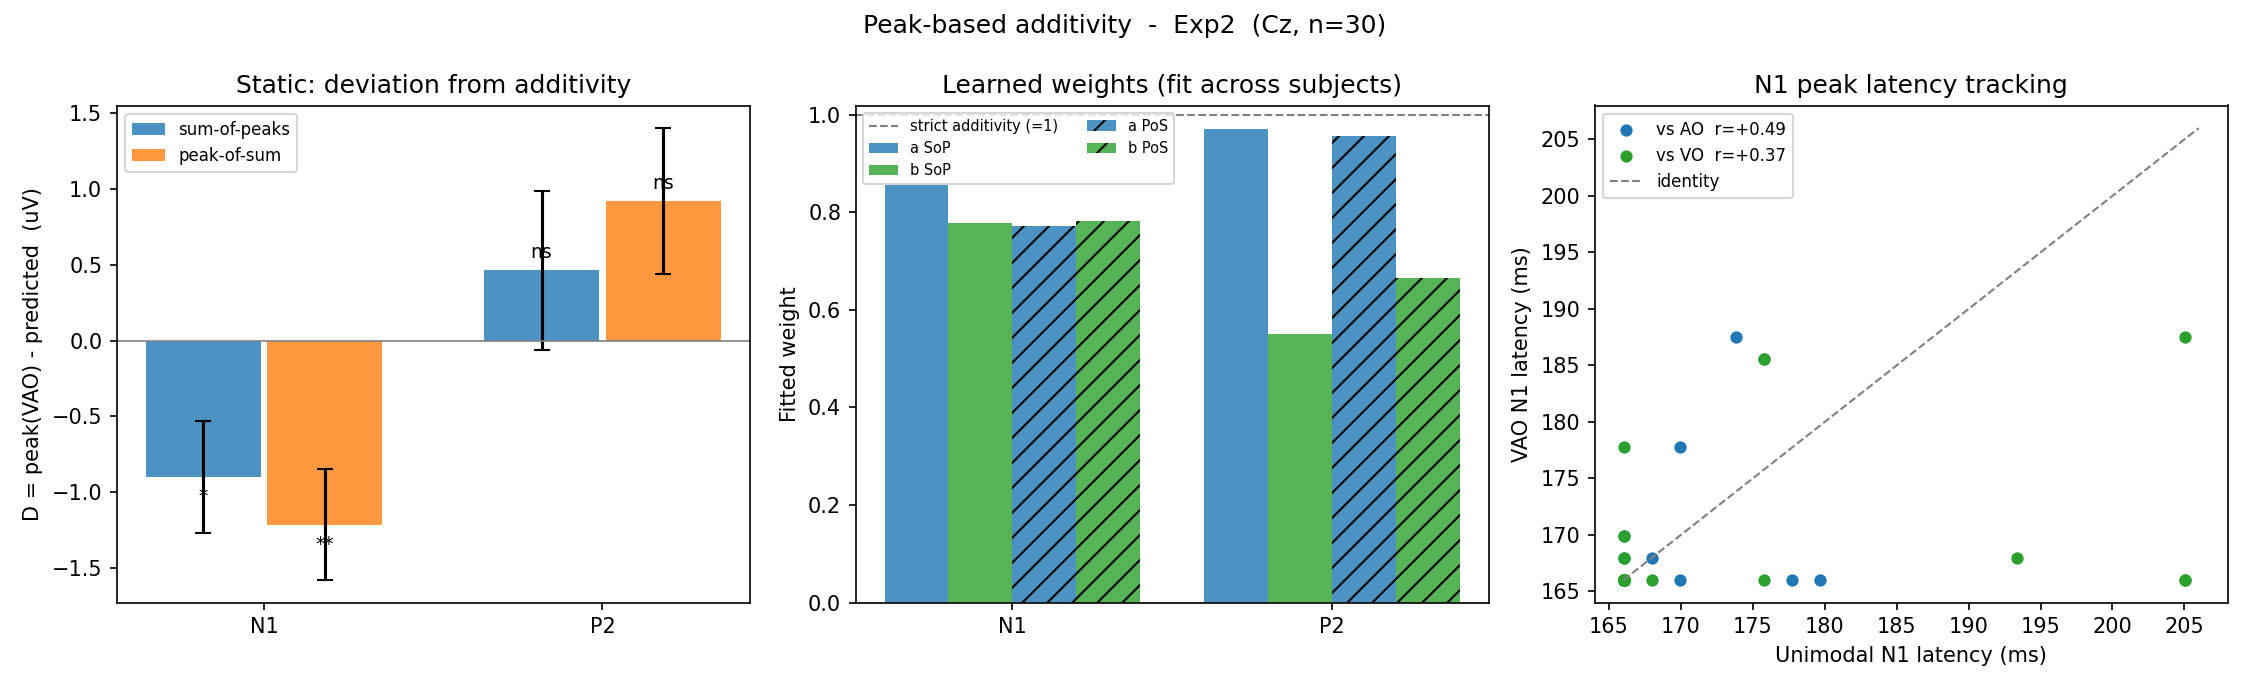

Source data for this figure (header and first rows):
experiment, subject, component, AO_amp_uV, VO_amp_uV, VAO_amp_uV, AO_lat_ms, VO_lat_ms, VAO_lat_ms, SoP_pred_uV, PoS_pred_uV, D_SoP_uV, D_PoS_uV
Exp2, Vp1, N1, -4.451, -2.131, -5.861, 166, 166, 166, -6.582, -6.582, 0.7207, 0.7207
Exp2, Vp2, N1, -4.271, -0.2976, -2.944, 175.8, 175.8, 185.5, -4.569, -4.569, 1.625, 1.625
Exp2, Vp3, N1, -5.498, -2.617, -11.39, 166, 175.8, 166, -8.114, -7.912, -3.28, -3.483
Exp2, Vp4, N1, -4.337, 0.04690, -4.839, 166, 166, 166, -4.29, -4.29, -0.5494, -0.5494
Exp2, Vp6, N1, -4.695, -0.02200, -5.897, 169.9, 166, 177.7, -4.717, -4.61, -1.18, -1.287
Exp2, Vp7, N1, -4.919, -0.7739, -5.173, 166, 166, 166, -5.693, -5.693, 0.5201, 0.5201
Exp2, Vp8, N1, -8.134, -0.3242, -9.618, 166, 168, 166, -8.458, -8.458, -1.16, -1.16
Exp2, Vp9, N1, -4.184, -1.518, -5.896, 166, 166, 166, -5.702, -5.702, -0.1938, -0.1938
Exp2, Vp10, N1, -4.205, -2.296, -7.44, 169.9, 166, 166, -6.501, -6.471, -0.9389, -0.9693
Exp2, Vp12, N1, -2.371, -1.852, -2.836, 173.8, 205.1, 187.5, -4.223, -3.333, 1.386, 0.4963
Exp2, Vp13, N1, -3.002, -0.4621, -2.211, 166, 166, 166, -3.464, -3.464, 1.252, 1.252
Exp2, Vp14, N1, -4.28, 0.1133, -4.45, 166, 166, 166, -4.167, -4.167, -0.2833, -0.2833
Exp2, Vp17, N1, -5.669, -2.556, -7.88, 168, 166, 168, -8.226, -8.2, 0.3461, 0.3202
Exp2, Vp20, N1, -6.351, 0.8045, -4.978, 177.7, 166, 166, -5.547, -4.839, 0.5685, -0.1393
Exp2, Vp21, N1, -2.817, -0.4643, -5.609, 166, 166, 166, -3.281, -3.281, -2.328, -2.328
Exp2, Vp23, N1, -0.6646, -2.053, -5.119, 166, 166, 166, -2.717, -2.717, -2.402, -2.402
Exp2, Vp24, N1, 2.102, -0.3345, -0.4105, 166, 166, 166, 1.768, 1.768, -2.178, -2.178
Exp2, Vp25, N1, -7.496, -1.614, -14.08, 166, 166, 166, -9.11, -9.11, -4.97, -4.97
Exp2, Vp26, N1, -2.884, 0.2606, -4.321, 166, 193.4, 168, -2.623, -2.111, -1.698, -2.21
Exp2, Vp27, N1, -2.106, 1.841, -2.722, 166, 205.1, 166, -0.2653, 0.01550, -2.457, -2.738
Exp2, Vp28, N1, -4.495, 0.7215, -4.942, 166, 166, 169.9, -3.774, -3.774, -1.169, -1.169
Exp2, Vp29, N1, 0.00130, -1.883, -0.5603, 166, 205.1, 166, -1.882, 3.798, 1.322, -4.359
Exp2, Vp30, N1, -4.543, -0.1139, -5.302, 166, 166, 166, -4.657, -4.657, -0.645, -0.645
Exp2, Vp31, N1, -1.403, 0.9412, -6.931, 166, 166, 166, -0.4615, -0.4615, -6.47, -6.47
Exp2, Vp32, N1, -1.678, -1.981, -6.077, 166, 166, 166, -3.659, -3.659, -2.417, -2.417
Exp2, Vp33, N1, -3.689, 0.7083, -1.781, 166, 166, 166, -2.98, -2.98, 1.199, 1.199
Exp2, Vp34, N1, -5.954, -0.7993, -3.505, 179.7, 166, 166, -6.753, -5.751, 3.248, 2.247
Exp2, Vp35, N1, -1.893, 0.874, -3.805, 166, 166, 166, -1.019, -1.019, -2.786, -2.786
Exp2, Vp36, N1, -8.225, 2.02, -7.295, 166, 166, 166, -6.205, -6.205, -1.09, -1.09
Exp2, Vp38, N1, -1.382, 0.1095, -2.274, 166, 166, 166, -1.273, -1.273, -1.001, -1.001
Exp2, Vp1, P2, 17.17, 3.961, 20.17, 257.8, 248, 257.8, 21.13, 20.58, -0.9611, -0.41
Exp2, Vp2, P2, 7.309, 2.685, 14.48, 263.7, 259.8, 265.6, 9.994, 9.977, 4.486, 4.503
Exp2, Vp3, P2, 5.889, 2.104, 11.18, 248, 250, 248, 7.993, 7.989, 3.187, 3.191
Exp2, Vp4, P2, 6.303, 3.791, 11.1, 248, 283.2, 261.7, 10.09, 8.635, 1.006, 2.466
Exp2, Vp6, P2, 2.3, -2.23, 3.752, 248, 248, 248, 0.06940, 0.06940, 3.682, 3.682
Exp2, Vp7, P2, 4.223, 1.872, 4.926, 248, 257.8, 257.8, 6.094, 5.894, -1.168, -0.9681
Exp2, Vp8, P2, 6.881, 7.401, 13.26, 261.7, 248, 255.9, 14.28, 14.21, -1.02, -0.9508
Exp2, Vp9, P2, 3.13, 3.537, 7.279, 287.1, 248, 263.7, 6.667, 5.998, 0.6123, 1.281
Exp2, Vp10, P2, 7.542, 3.243, 11.66, 248, 263.7, 248, 10.78, 9.754, 0.8745, 1.905
Exp2, Vp12, P2, 5.46, -1.441, 6.309, 255.9, 250, 269.5, 4.019, 3.971, 2.29, 2.338
Exp2, Vp13, P2, 3.86, 1.375, 6.405, 252, 287.1, 248, 5.234, 4.418, 1.171, 1.987
Exp2, Vp14, P2, 4.564, 3.054, 9.39, 248, 248, 248, 7.618, 7.618, 1.771, 1.771
Exp2, Vp17, P2, 7.981, 2.138, 8.478, 253.9, 248, 248, 10.12, 9.94, -1.64, -1.462
Exp2, Vp20, P2, 1.776, 3.493, 4.392, 263.7, 287.1, 287.1, 5.268, 5.159, -0.876, -0.7666
Exp2, Vp21, P2, 13.21, 0.847, 17.91, 248, 248, 248, 14.06, 14.06, 3.845, 3.845
Exp2, Vp23, P2, 6.809, 3.038, 10.16, 248, 248, 248, 9.847, 9.847, 0.313, 0.313
Exp2, Vp24, P2, 4.762, 3.445, 4.145, 248, 281.2, 248, 8.207, 7.282, -4.062, -3.136
Exp2, Vp25, P2, -0.9379, 0.1917, 2.401, 248, 265.6, 283.2, -0.7462, -1.296, 3.147, 3.696
Exp2, Vp26, P2, 4.732, 1.698, 5.008, 263.7, 248, 271.5, 6.431, 6.278, -1.423, -1.27
Exp2, Vp27, P2, 6.573, 2.033, 8.523, 248, 285.2, 252, 8.607, 6.276, -0.08420, 2.247
Exp2, Vp28, P2, 7.528, 5.443, 12.3, 248, 248, 248, 12.97, 12.97, -0.6667, -0.6667
Exp2, Vp29, P2, 5.036, -2.105, 0.1045, 248, 261.7, 248, 2.931, 2.065, -2.826, -1.96
Exp2, Vp30, P2, 7.977, 2.244, 13.26, 248, 255.9, 257.8, 10.22, 9.768, 3.041, 3.494
Exp2, Vp31, P2, 8.572, 7.27, 9.771, 252, 277.3, 265.6, 15.84, 13.32, -6.071, -3.55
Exp2, Vp32, P2, 2.199, 0.5468, 3.382, 248, 248, 248, 2.745, 2.745, 0.6366, 0.6366
Exp2, Vp33, P2, 6.594, 1.554, 9.104, 248, 248, 255.9, 8.148, 8.148, 0.9563, 0.9563
Exp2, Vp34, P2, 2.714, 2.802, 3.093, 250, 277.3, 273.4, 5.516, 4.743, -2.423, -1.65
Exp2, Vp35, P2, 5.094, 4.577, 15.15, 248, 248, 248, 9.671, 9.671, 5.475, 5.475
Exp2, Vp36, P2, 14.93, 5.619, 16.04, 248, 248, 261.7, 20.55, 20.55, -4.509, -4.509
Exp2, Vp38, P2, 7.398, 2.618, 15.11, 248, 248, 248, 10.02, 10.02, 5.09, 5.09
